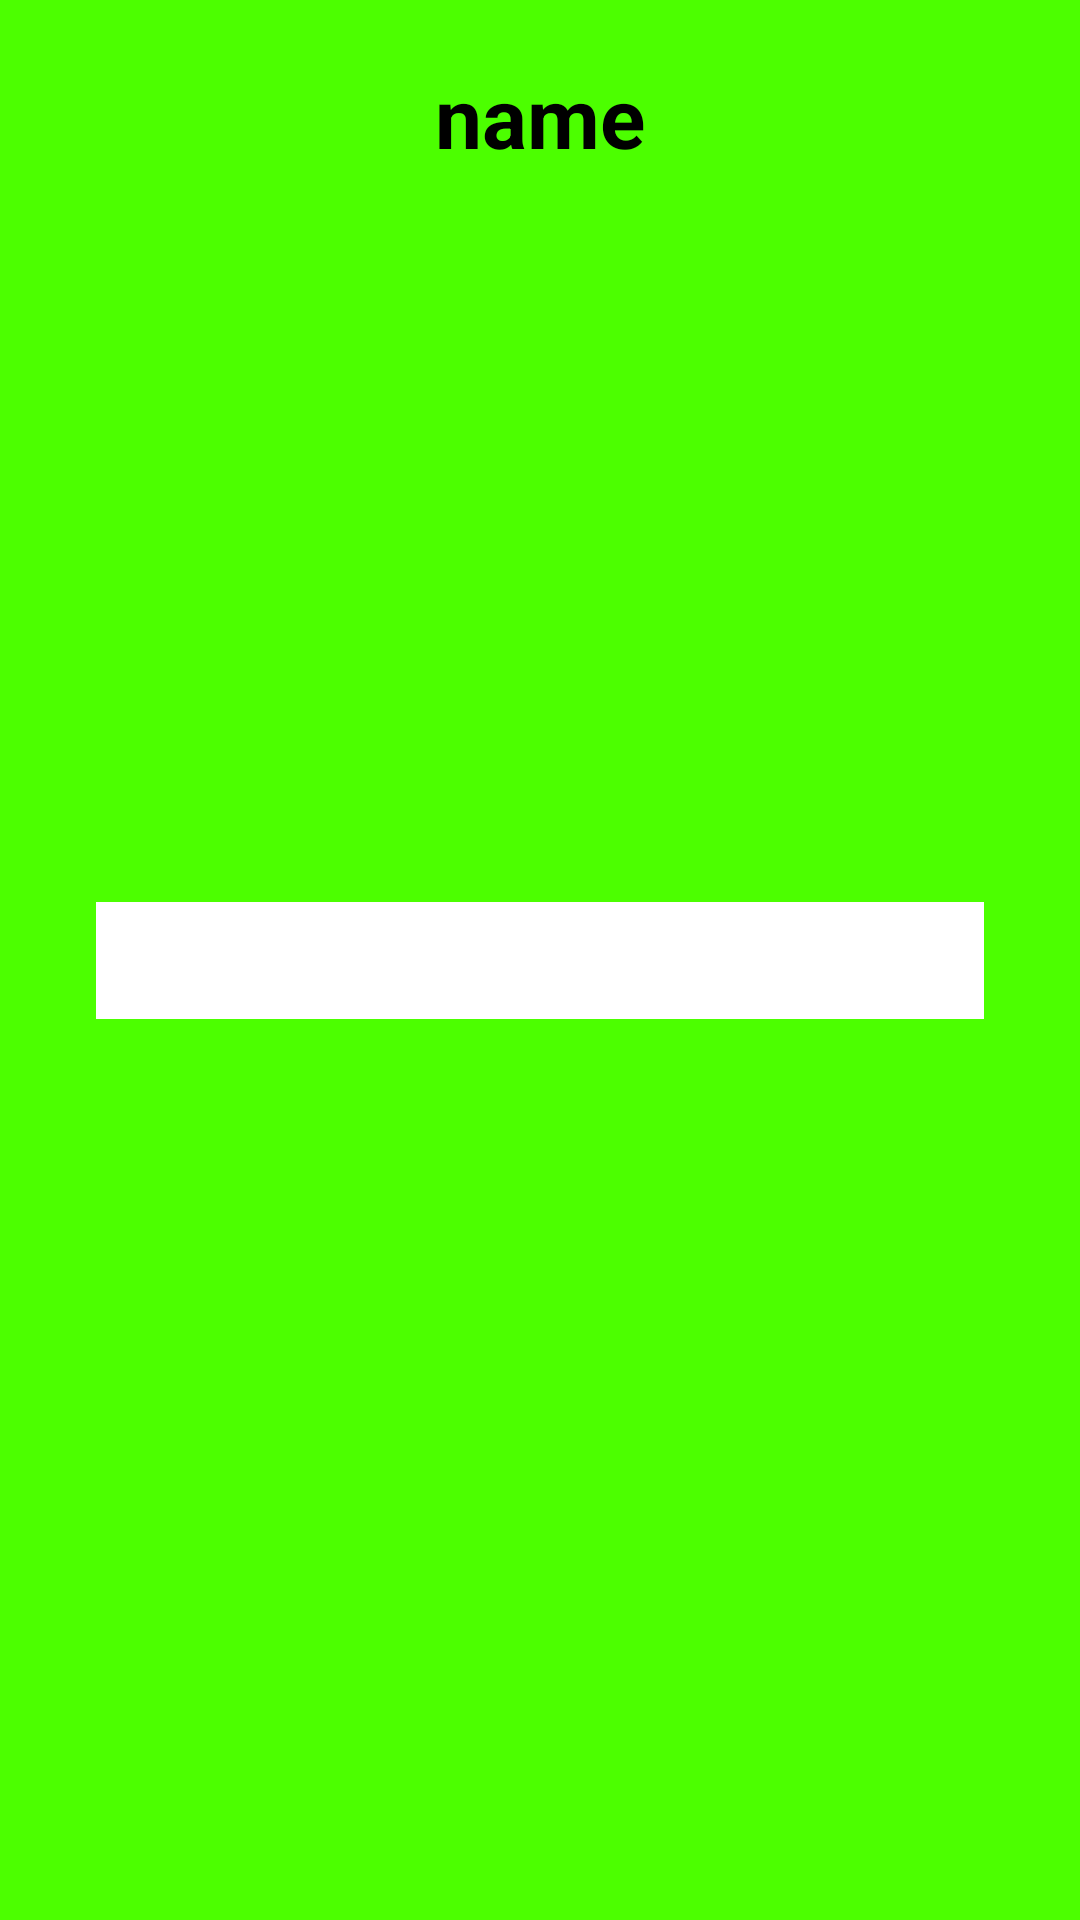

The Android layout XML behind this screen, and the referenced resources:
<!-- AndroidManifest.xml: application theme Theme.HomeWork41 -->
<!-- res/layout/activity_second.xml -->
<?xml version="1.0" encoding="utf-8"?>
<androidx.constraintlayout.widget.ConstraintLayout xmlns:android="http://schemas.android.com/apk/res/android"
    xmlns:app="http://schemas.android.com/apk/res-auto"
    xmlns:tools="http://schemas.android.com/tools"
    android:layout_width="match_parent"
    android:layout_height="match_parent"
    tools:context=".SecondActivity"
    android:background="@color/green">

    <TextView
        android:id="@+id/nameView"
        style="@style/textViewStyle"
        android:text="name"
        app:layout_constraintStart_toStartOf="parent"
        app:layout_constraintEnd_toEndOf="parent"
        app:layout_constraintTop_toTopOf="parent"/>

    <EditText
        android:id="@+id/editSurname"
        style="@style/editTextStyle"
        app:layout_constraintBottom_toBottomOf="parent"
        app:layout_constraintEnd_toEndOf="parent"
        app:layout_constraintStart_toStartOf="parent"
        app:layout_constraintTop_toTopOf="parent"
        tools:ignore="MissingConstraints" />

    <com.google.android.material.button.MaterialButton
        android:id="@+id/secondNextButton"
        style="@style/buttonStyle"
        app:layout_constraintTop_toBottomOf="@id/editSurname"
        app:layout_constraintStart_toStartOf="parent"
        app:layout_constraintEnd_toEndOf="parent"/>

</androidx.constraintlayout.widget.ConstraintLayout>
<!-- resources referenced by this layout -->
<resources>
  <color name="green">#4CFF00</color>
  <style name="buttonStyle" parent="editTextStyle">
          <item name="backgroundTint">@color/black</item>
          <item name="android:textSize">36sp</item>
          <item name="android:text">@string/next</item>
          <item name="android:padding">0dp</item>
      </style>
  <style name="editTextStyle">
          <item name="android:layout_width">match_parent</item>
          <item name="android:layout_height">wrap_content</item>
          <item name="android:layout_margin">32dp</item>
          <item name="android:padding">16dp</item>
          <item name="android:background">@color/white</item>
      </style>
  <style name="textViewStyle">
          <item name="android:layout_height">wrap_content</item>
          <item name="android:layout_width">wrap_content</item>
          <item name="android:textSize">28sp</item>
          <item name="android:textStyle">bold</item>
          <item name="android:layout_margin">20dp</item>
      </style>
  <color name="black">#FF000000</color>
  <string name="next">Далее</string>
  <color name="white">#FFFFFFFF</color>
</resources>
